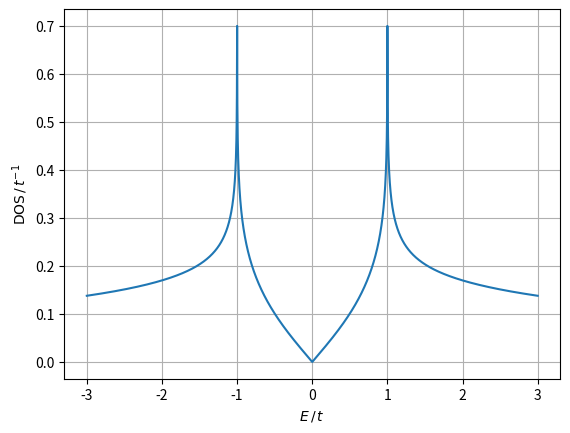

Source code (Python):
import numpy as np
import matplotlib.pyplot as plt
from scipy.special import ellipk
import scipy.integrate as integrate
from scipy.optimize import newton
# from graphenemodeling.graphene import _constants as _c
from scipy.constants import k as k_b #In J/K
import scipy.constants as const

t = 2.7 * const.e #Braucht man nur für die voncersion von k_b*T in die unit t (dazu mache k_b*T /t. )
# t = 2.7 eV (nach Quellen anscheinend bester Wert)

def rho_triangle(x):
    """x: arraylike with unit 1/t -> x=3 --> x = 3*t
    return DOS of triangle Lattice in units of 1/t -> to get real 1/J you have to divide DOS with value of t.
    """
    E = x
    z_0 = np.zeros_like(E)
    z_1 = np.zeros_like(E)
    mask_upper = np.logical_and(2<=E, 3>=E)
    mask_lower = np.logical_and(E>=-6, E<=2)
    z_0[mask_upper] = 3 + 2*np.sqrt(3-E[mask_upper]) - (E[mask_upper]/2)**2
    z_0[mask_lower] = 4*np.sqrt(3-E[mask_lower])
    z_1[mask_upper] = 4*np.sqrt(3-E[mask_upper])
    z_1[mask_lower] = 3 + 2*np.sqrt(3-E[mask_lower]) - (E[mask_lower]/2)**2
    return 1/(np.sqrt(z_0)*np.pi**2) * ellipk(z_1/z_0)

def func_DOS(E):
    """E:arraylike with unit E = epsilon/t with [epsilon] = J (real energy). 
    return DOS of honeycomb-lattice in units of 1/t.
    """
    return np.abs(E)*rho_triangle(3-E**2)
    
def newton_func(delta, U, T, E_debye, num_points):
    x = np.linspace(-E_debye, E_debye, num_points)
    DOS = func_DOS(x)
    E_k = np.sqrt(delta**2 + x**2)
    U_arr = np.asarray(U)
    T_arr = np.asarray(T)
    integrand_base = DOS * delta / E_k
    if np.all(T_arr == 0):
        integral = integrate.simpson(integrand_base, x=x)
    else:
        T_b = T_arr[..., np.newaxis]
        with np.errstate(divide='ignore', invalid='ignore'):
            arg = E_k / (2 * k_b * T_b / t)
            tanh_val = np.tanh(arg)
        if np.any(T_b == 0):
            tanh_val = np.where(T_b == 0, 1.0, tanh_val)
        integral = integrate.simpson(integrand_base * tanh_val, x=x, axis=-1)

    return U_arr / 2 * integral - delta

def integral(delta, U, T, E_debye):
    x = np.linspace(-E_debye, E_debye, 10009)
    DOS = func_DOS(x)
    mask = np.logical_and(DOS < np.inf, x != 0)
    x = x[mask]
    DOS = DOS[mask]
    E_k = np.sqrt(delta**2 + x**2)
    integrand_base = DOS * delta / E_k
    if T == 0:
        integral = integrate.simpson(integrand_base, x=x)
    else:
        with np.errstate(divide='ignore', invalid='ignore'):
            arg = E_k / (2 * k_b * T / t)
            tanh_val = np.tanh(arg)
        integral = integrate.simpson(integrand_base * tanh_val, x=x, axis=-1)
    return U / 2 * integral 

def fixpunkt_algo(start, T, U, E_debye, num_max, num_points):
    """start: Starting Value of Delta in units of t
    E: Energy linspace, in units of t
    T: Temperature in Kelvin
    U: Coupling Constant in Units of t
    num_max: maximum number of iterations
    E_debye: Debye-Energy in units of t
    returns list of delta for each iteration in units of t
    """
    x = np.linspace(-E_debye, E_debye, num_points)
    DOS = func_DOS(x) #in units of 1/t
    #Bei x = 1 ist DOS unendlich -> Filtere Punkte heraus
    mask = np.logical_and(DOS < np.inf, x != 0)
    x = x[mask]
    DOS = DOS[mask]
    deltas = np.array([start])
    for i in range(num_max):
        E_k = np.sqrt(deltas[i]**2 + x**2)
        if T == 0:
            delta_next = U/2*integrate.simpson(DOS*deltas[i]/E_k, x=x)
        else:
            delta_next = U/2*integrate.simpson(DOS*deltas[i]/E_k * np.tanh(E_k/(2*k_b*T/t)), x=x) #Sollte in units of t sein, weil [DOS] = 1/t, [delta] = t, [E_k] = t und durch integration noch mal t
        deltas = np.append(deltas, delta_next)
    return deltas

def get_delta(start, T,U, E_debye, num_max, num_points ):
    deltas = fixpunkt_algo(start, T, U, E_debye, num_max, num_points)
    delta = deltas[-1]
    # return delta
    #Newton Verfahren
    try:
        delta = newton(newton_func, args=(U,T,E_debye, num_points), x0=delta, maxiter=200)
        return delta
    except Exception:
        return deltas[-1]

def t2mev(x):
    conv = t /const.e * 1e3 #from [t] -> [meV]
    return x * conv

def mev2t(x):
    return x * const.e*1e-3/t

# E=np.linspace(-3,3,100001)
# T=1
# U=3
# E_debye=2

# deltas = fixpunkt_algo(1,T=T, U=U, num_max=200, E_debye=E_debye, num_points=10019)
# delta_FP = deltas[-1]
# delta_Newton = newton(newton_func, args=(E,U,T,E_debye), x0=deltas[-1])
# m = delta_Newton-delta_FP
# fig,ax=plt.subplots()
# x = np.linspace(-E_debye, E_debye, 10001)
# DOS = func_DOS(x)
# ax.plot(x, DOS)
# ax.plot(np.arange(len(deltas)), deltas, "r.")
# ax.plot(len(deltas)+1, delta_Newton, "b.")
# x = np.linspace(len(deltas),len(deltas)+1,100)
# ax.plot(x, m*x+delta_FP,"r--")
# plt.show()


if __name__ == "__main__":
    conv = t /const.e * 1e3 #from [t] -> [meV]
    U = 9.4 #eV 
    U = 9.4*const.e/t

    E_D = 5
    E = np.linspace(-E_D, E_D,10000)
    DOS = func_DOS(E)
    fig, ax = plt.subplots()
    ax.plot(E, DOS)
    ax.grid()
    ax.set(
           xlabel=r"$E \, / \, t$",
           ylabel=r"$\text{DOS} \, / \, t^{-1}$"
    )
    plt.show()

    print(f"t = {t/const.e:.2f}eV von Graphenemodeling")
    print(f"Debye Energien für Graphen sind ca. {1800*k_b/const.e*1e3:.2f} - {2300*k_b/const.e*1e3:.2f} meV, also 0.05- 0.07t")
    print(f"Delta Werte sind im Bereich ca. 1-10 meV")
    print(f"1t entspricht {conv:.2f}meV")
    print(f"U ist im Bereich von {U:.2f}t = {U*conv*1e-3:.2f}eV")
